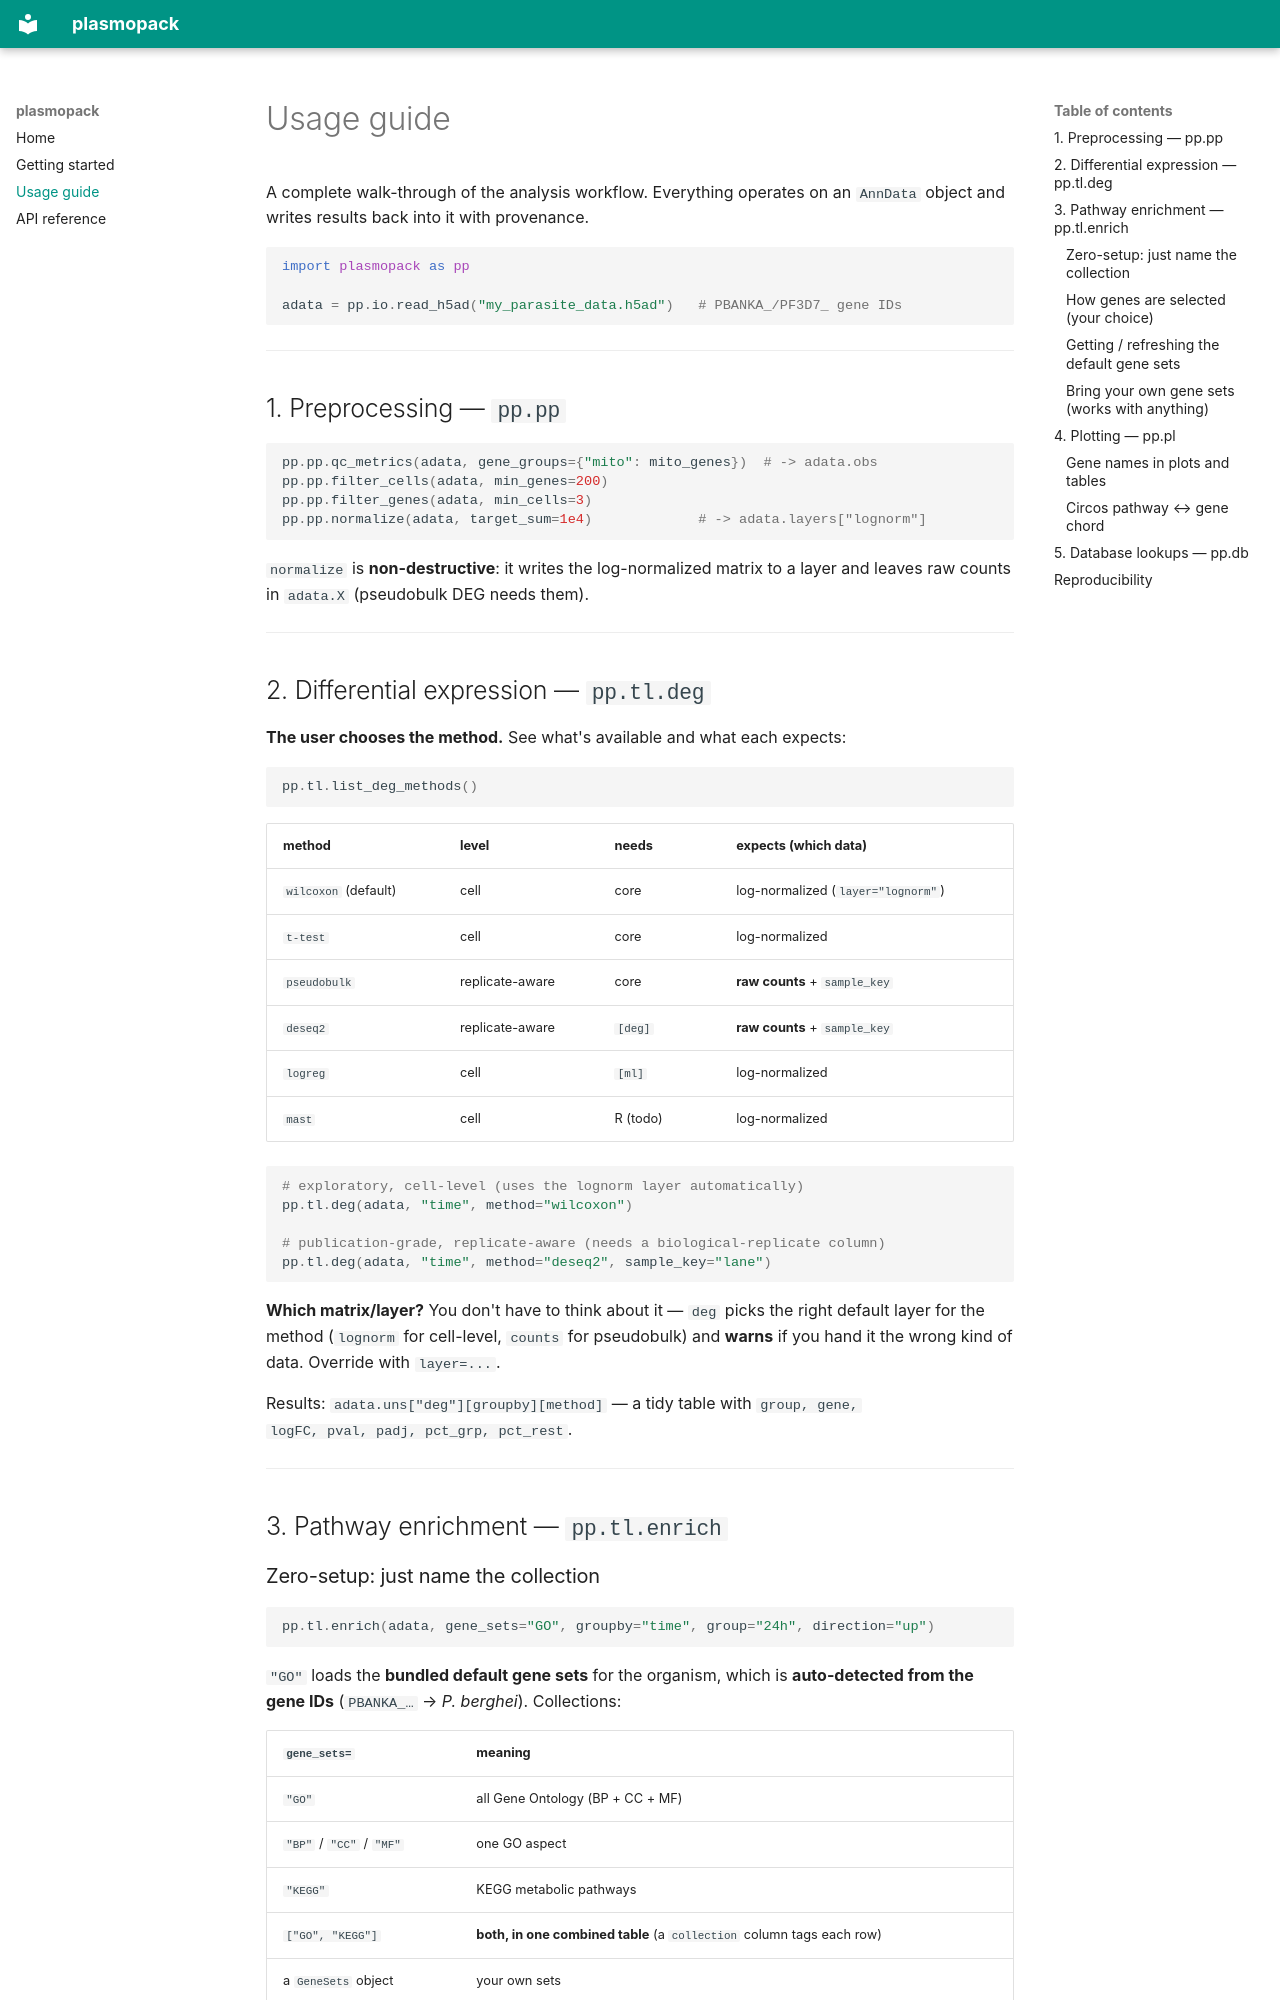

repository: MJBioInfo/plasmopack · page: usage/index.html · generator: mkdocs

# Usage guide

A complete walk-through of the analysis workflow. Everything operates on an
`AnnData` object and writes results back into it with provenance.

```python
import plasmopack as pp

adata = pp.io.read_h5ad("my_parasite_data.h5ad")   # PBANKA_/PF3D7_ gene IDs
```

---

## 1. Preprocessing — `pp.pp`

```python
pp.pp.qc_metrics(adata, gene_groups={"mito": mito_genes})  # -> adata.obs
pp.pp.filter_cells(adata, min_genes=200)
pp.pp.filter_genes(adata, min_cells=3)
pp.pp.normalize(adata, target_sum=1e4)             # -> adata.layers["lognorm"]
```

`normalize` is **non-destructive**: it writes the log-normalized matrix to a
layer and leaves raw counts in `adata.X` (pseudobulk DEG needs them).

---

## 2. Differential expression — `pp.tl.deg`

**The user chooses the method.** See what's available and what each expects:

```python
pp.tl.list_deg_methods()
```

| method | level | needs | expects (which data) |
|--------|-------|-------|----------------------|
| `wilcoxon` (default) | cell | core | log-normalized (`layer="lognorm"`) |
| `t-test` | cell | core | log-normalized |
| `pseudobulk` | replicate-aware | core | **raw counts** + `sample_key` |
| `deseq2` | replicate-aware | `[deg]` | **raw counts** + `sample_key` |
| `logreg` | cell | `[ml]` | log-normalized |
| `mast` | cell | R (todo) | log-normalized |

```python
# exploratory, cell-level (uses the lognorm layer automatically)
pp.tl.deg(adata, "time", method="wilcoxon")

# publication-grade, replicate-aware (needs a biological-replicate column)
pp.tl.deg(adata, "time", method="deseq2", sample_key="lane")
```

**Which matrix/layer?** You don't have to think about it — `deg` picks the right
default layer for the method (`lognorm` for cell-level, `counts` for pseudobulk)
and **warns** if you hand it the wrong kind of data. Override with `layer=...`.

Results: `adata.uns["deg"][groupby][method]` — a tidy table with `group, gene,
logFC, pval, padj, pct_grp, pct_rest`.

---

## 3. Pathway enrichment — `pp.tl.enrich`
